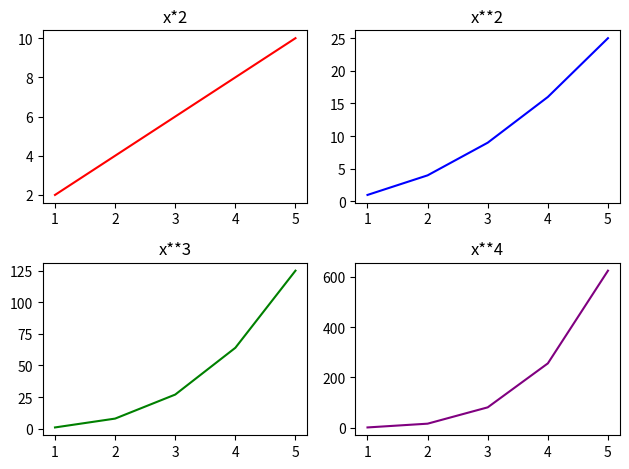

Generate this figure with matplotlib:
import matplotlib.pyplot as plt
import numpy as np

# Figure = The entire canvas
# Ax = A single plot (subplot)

x = np.array([1,2,3,4,5])

figure, axes = plt.subplots(2,2)

axes[0,0].plot(x, x*2, color='red')
axes[0,0].set_title("x*2")

axes[0,1].plot(x, x**2, color='blue')
axes[0,1].set_title("x**2")

axes[1,0].plot(x, x**3, color='green')
axes[1,0].set_title("x**3")

axes[1,1].plot(x, x**4, color='purple')
axes[1,1].set_title("x**4")


plt.tight_layout()
plt.show()